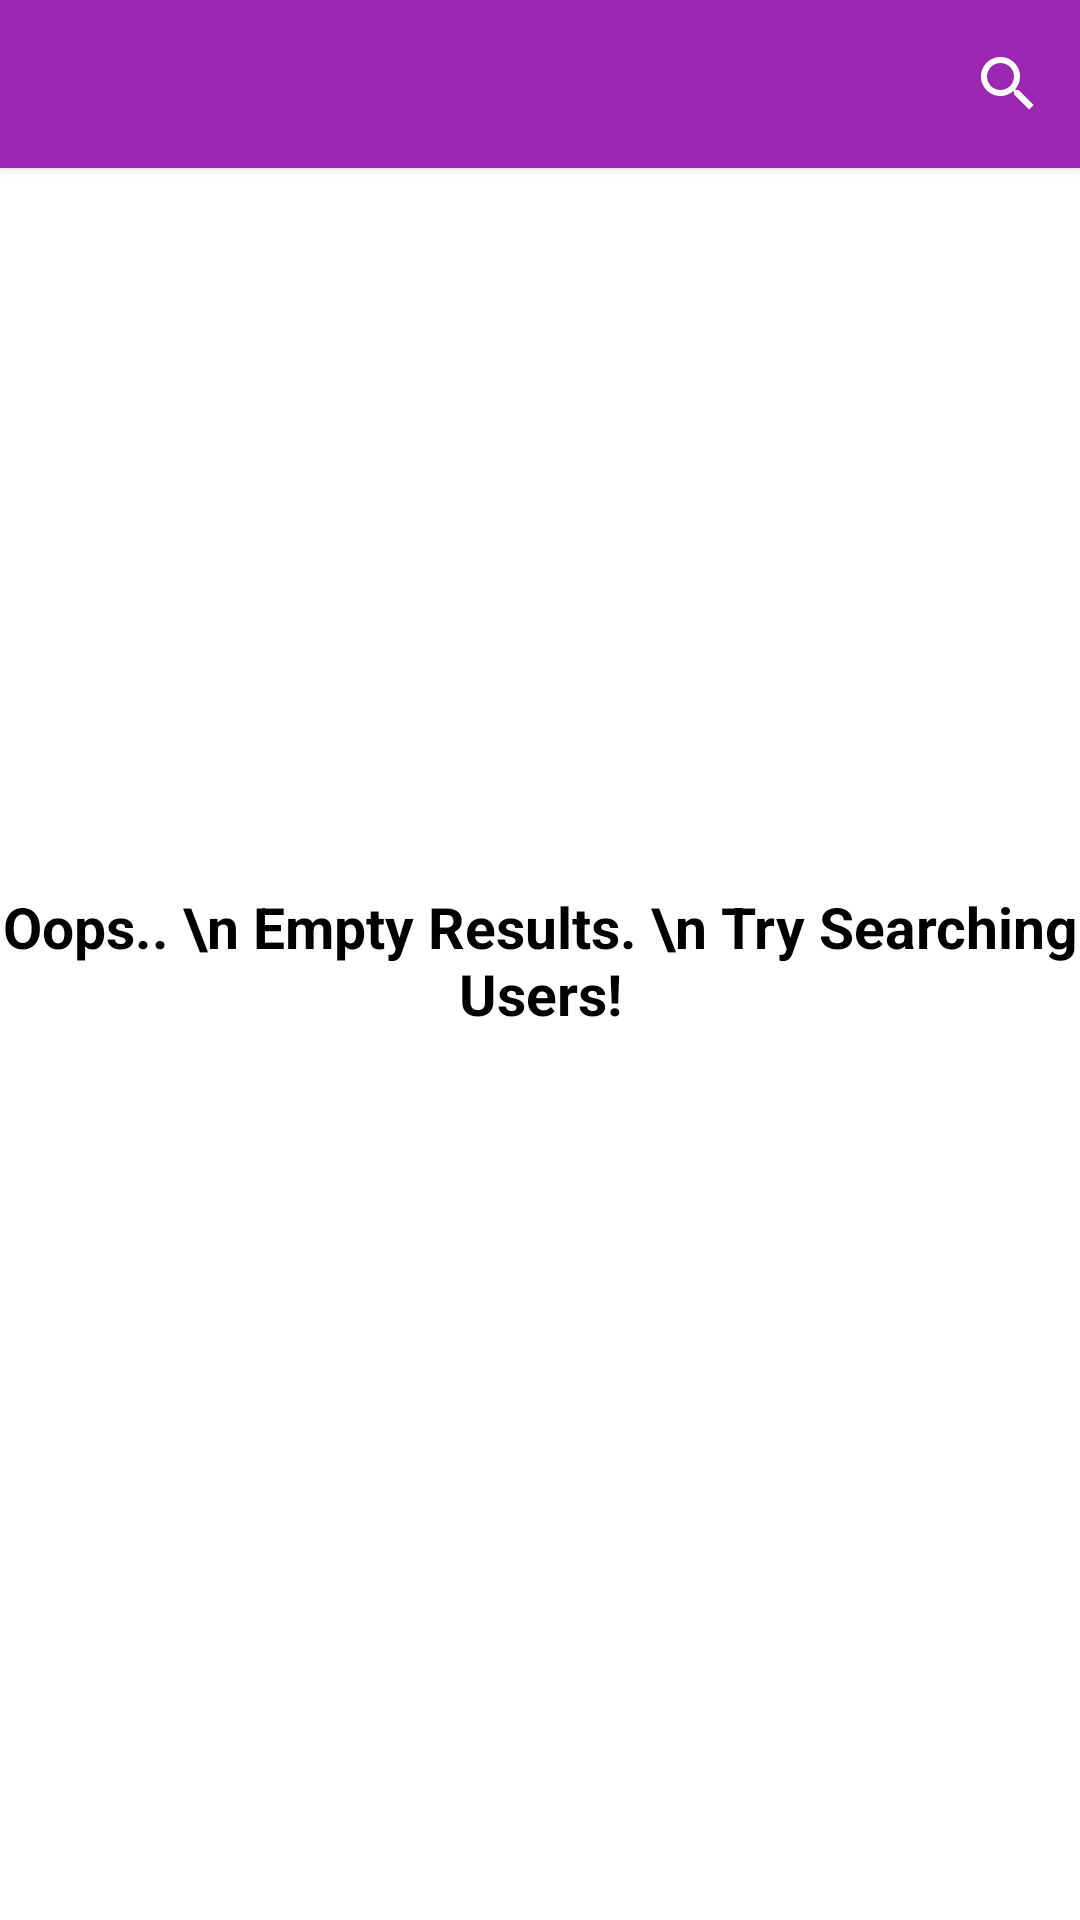

Produce the Android XML layout that renders to this screen, including the resource entries it uses.
<!-- AndroidManifest.xml: application theme Theme.AskMeAnything -->
<!-- res/layout/activity_search.xml -->
<?xml version="1.0" encoding="utf-8"?>
<RelativeLayout xmlns:android="http://schemas.android.com/apk/res/android"
    xmlns:app="http://schemas.android.com/apk/res-auto"
    xmlns:tools="http://schemas.android.com/tools"
    android:layout_width="match_parent"
    android:layout_height="match_parent"
    tools:context=".feature.search.SearchActivity">
    <androidx.appcompat.widget.Toolbar
        android:id="@+id/toolbar"
        android:background="@color/colorPrimary"
        android:elevation="2dp"
        app:titleTextColor="@color/white"
        android:layout_width="match_parent"
        android:layout_height="wrap_content">
    <androidx.appcompat.widget.SearchView
        android:id="@+id/search"
        android:theme="@style/searchViewTheme"
        android:layout_width="match_parent"
        android:layout_height="wrap_content"/>
    </androidx.appcompat.widget.Toolbar>

    <androidx.recyclerview.widget.RecyclerView
        android:id="@+id/search_recycler_view"
        android:layout_width="match_parent"
        android:layout_below="@+id/toolbar"
        android:layout_marginTop="5dp"
        android:layout_height="wrap_content"/>
    <TextView
        android:id="@+id/default_text"
        android:layout_width="match_parent"
        android:layout_height="match_parent"
        android:gravity="center"
        android:textStyle="bold"
        android:textSize="19sp"
        android:textColor="@color/black"
        android:text="Oops.. \n Empty Results. \n Try Searching Users!"/>
</RelativeLayout>
<!-- resources referenced by this layout -->
<resources>
  <color name="black">#FF000000</color>
  <color name="colorPrimary">#9C27B0</color>
  <color name="white">#FFFFFFFF</color>
  <style name="searchViewTheme" parent="Widget.AppCompat.SearchView">
          <item name="android:textColorPrimary">#FFF</item>
          <item name="android:textColorHint">#FFF</item>
          <item name="tint">#FFF</item>
          <item name="android:gravity">end</item>
      </style>
  <style name="Theme.AskMeAnything" parent="Theme.MaterialComponents.DayNight.NoActionBar">
          
          <item name="colorPrimary">@color/purple_500</item>
          <item name="colorPrimaryVariant">@color/purple_700</item>
          <item name="colorOnPrimary">@color/white</item>
          
          <item name="colorSecondary">@color/teal_200</item>
          <item name="colorSecondaryVariant">@color/teal_700</item>
          <item name="colorOnSecondary">@color/black</item>
          
          <item name="android:statusBarColor" tools:targetApi="21">?attr/colorPrimaryVariant</item>
          
      </style>
  <color name="purple_500">#FF6200EE</color>
  <color name="purple_700">#FF3700B3</color>
  <color name="teal_200">#FF03DAC5</color>
  <color name="teal_700">#FF018786</color>
</resources>
